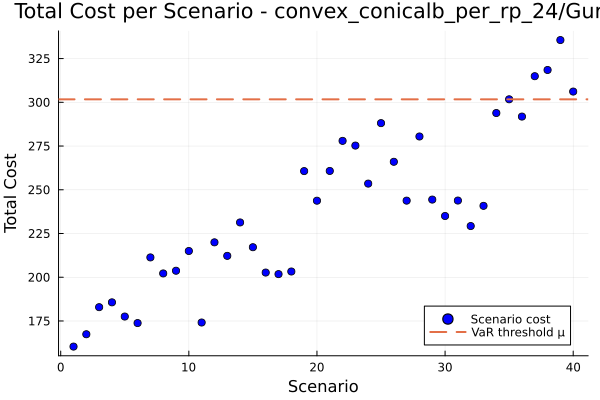

The file beside this chart, header and first rows:
id, scenario, probability, solution, total_cost
1, 1, 0.025, , 160.4
2, 2, 0.025, , 167.4
3, 3, 0.025, , 182.9
4, 4, 0.025, , 185.7
5, 5, 0.025, , 177.5
6, 6, 0.025, , 173.8
7, 7, 0.025, , 211.3
8, 8, 0.025, , 202.2
9, 9, 0.025, , 203.7
10, 10, 0.025, , 215
11, 11, 0.025, , 174.1
12, 12, 0.025, , 220
13, 13, 0.025, , 212.2
14, 14, 0.025, , 231.3
15, 15, 0.025, , 217.2
16, 16, 0.025, , 202.7
17, 17, 0.025, , 201.8
18, 18, 0.025, , 203.3
19, 19, 0.025, , 260.7
20, 20, 0.025, , 243.8
21, 21, 0.025, , 260.8
22, 22, 0.025, , 278
23, 23, 0.025, , 275.3
24, 24, 0.025, , 253.5
25, 25, 0.025, , 288.1
26, 26, 0.025, , 266
27, 27, 0.025, , 243.8
28, 28, 0.025, , 280.5
29, 29, 0.025, , 244.4
30, 30, 0.025, , 235
31, 31, 0.025, , 243.8
32, 32, 0.025, , 229.3
33, 33, 0.025, , 240.8
34, 34, 0.025, , 293.9
35, 35, 0.025, , 301.7
36, 36, 0.025, , 291.8
37, 37, 0.025, , 314.9
38, 38, 0.025, , 318.5
39, 39, 0.025, , 335.6
40, 40, 0.025, , 306.1
